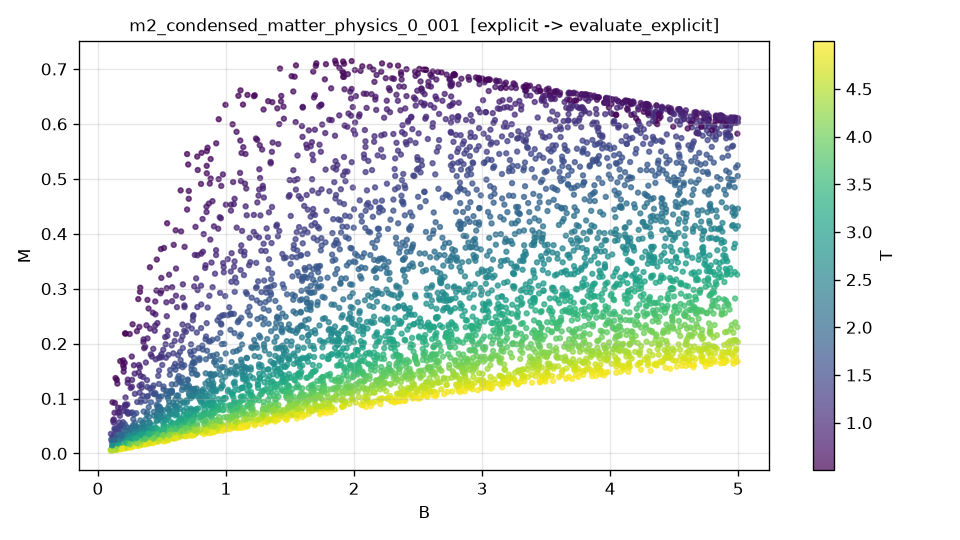

The data file committed next to this chart (first rows):
B, T, M, M_noisy
2.607925961031258399e+00, 6.873347958328100971e-01, 6.857593372558137279e-01, 6.864505056399432537e-01
4.757272111997083108e+00, 3.800095408058245638e+00, 2.555726087453384920e-01, 2.572158450323407952e-01
8.063821023262053300e-01, 9.044074030818254339e-01, 3.636534157660369915e-01, 3.643142899184037553e-01
4.748382290972495312e+00, 9.898782428329689909e-01, 6.154114251650398826e-01, 6.128051107018311905e-01
1.627974114851378884e+00, 3.367262567778089188e+00, 1.378251153905621917e-01, 1.396358271239084292e-01
2.174299599965620722e+00, 4.306921030532515182e+00, 1.177357394809375318e-01, 1.186284886256655513e-01
4.155742709720164463e+00, 1.660406753124595625e+00, 5.305852319754793545e-01, 5.295113255047587675e-01
2.105075768208890530e+00, 2.777859963844587554e+00, 2.274794949323639681e-01, 2.286417311407566710e-01
2.793009069597991889e+00, 3.950028731736198395e+00, 1.697121369852259698e-01, 1.704412817775981248e-01
2.350396548910350103e-01, 1.332638983666539767e+00, 7.404349869664510198e-02, 7.463176368995615151e-02
3.792214232506552651e+00, 2.355325275751713576e+00, 4.015788453411666681e-01, 4.016356898237982698e-01
2.736902234774463594e+00, 3.168089280030895960e+00, 2.339116943097305779e-01, 2.350051202829554764e-01
1.715685410845551706e+00, 4.043277035938203312e+00, 1.066297173247195973e-01, 1.051568091507162628e-01
3.963300646799181592e+00, 3.080439156930376843e+00, 3.082852950549116455e-01, 3.079594751589255219e-01
1.585654663529060704e+00, 1.157515095489144663e+00, 4.637302095394605361e-01, 4.627659709141005995e-01
2.322139658455192546e+00, 4.237106672159754339e+00, 1.285649317208117648e-01, 1.297626241460810292e-01
7.568043165111072446e-01, 4.149956955806757719e+00, 4.625874692803614435e-02, 4.633819114299946029e-02
2.075253633590933511e+00, 3.753163106642654956e+00, 1.439277954895293865e-01, 1.433428819875992022e-01
1.096930679313133261e+00, 3.798488291975878894e+00, 7.791666865690557997e-02, 7.635285173219188981e-02
1.385335368165062864e+00, 2.550904262761114705e+00, 1.776638252240069493e-01, 1.771494407427691986e-01
3.776786895887258133e+00, 3.426064676779627227e+00, 2.614697889965494904e-01, 2.614860733575861684e-01
1.474002914131595787e+00, 4.994301064632491460e+00, 6.072272844437390238e-02, 6.017152263377516241e-02
2.477435774715011974e+00, 4.886906524109639882e+00, 1.025877147843234360e-01, 1.051758424131198494e-01
4.905612279026069444e+00, 1.339017816128887484e+00, 5.796464400128916727e-01, 5.816598886435032645e-01
4.812120248952554746e+00, 3.368347638298704982e+00, 3.020996406700358072e-01, 2.966773157121038729e-01
3.651470709790315183e+00, 4.403917035543038594e+00, 1.717198459247982201e-01, 1.679418194328628766e-01
2.752011592182427968e+00, 7.705911317239406699e-01, 6.722551190626683271e-01, 6.719055748785579540e-01
1.456766899822317107e+00, 3.087231077590820938e+00, 1.420729766041505249e-01, 1.412285957809978065e-01
8.871948429981216799e-01, 1.019714310643300204e+00, 3.475516498014179501e-01, 3.479789357964151453e-01
4.852634524759049661e+00, 1.326044550888044293e+00, 5.818633888018748257e-01, 5.822980326639199955e-01
2.628736069184606006e+00, 2.116383127620933280e+00, 3.674226142342973400e-01, 3.716582917443994605e-01
6.677415011067745487e-01, 3.005011485463654708e+00, 7.008838584772562885e-02, 6.786434432234106362e-02
3.155099802133752185e+00, 2.936577331236176924e+00, 2.858185334591026860e-01, 2.850633234448486930e-01
3.905747260277260491e+00, 2.767935131458003184e+00, 3.460655271474833428e-01, 3.501510703624680088e-01
3.103716175159898505e+00, 4.807671408584249129e+00, 1.281450941262118337e-01, 1.294385001186155182e-01
4.594758753475423063e+00, 2.792034918247194408e+00, 3.668424170414398833e-01, 3.681685437861924037e-01
2.940050956545940397e-01, 3.798932618811641682e+00, 2.122031444905209813e-02, 2.019230170567717225e-02
2.690087389974106458e+00, 2.004348967650716684e+00, 3.928662061337835354e-01, 3.895700557920722118e-01
2.350745826138478378e+00, 3.849501523436157147e+00, 1.536880563530754751e-01, 1.540229858415209652e-01
4.055129378343904634e-01, 3.865507805273005193e+00, 2.835494900039333549e-02, 2.857297717603643136e-02
3.242508028782937757e+00, 3.513044182331376941e+00, 2.283712762647952532e-01, 2.259165721563061169e-01
4.277900908555217541e+00, 3.894330870494463248e+00, 2.333881789622422875e-01, 2.320217256386811755e-01
3.005410988710992104e+00, 3.075605131477183285e+00, 2.605933411393150378e-01, 2.604492537798605567e-01
1.374477493912393822e+00, 4.350378088652226971e+00, 7.557431187451946197e-02, 7.368480862839790757e-02
4.215419453053902643e+00, 4.246402706359578616e+00, 2.011248264901520366e-01, 2.009282865544476104e-01
2.596529819455396293e+00, 9.337539825460517973e-01, 6.343866244261755494e-01, 6.345775904811145063e-01
2.603355533886011930e+00, 2.517601043102641878e+00, 3.022967746298210190e-01, 3.023679471039319999e-01
3.789848017740672148e+00, 1.043024289794824089e+00, 6.281396247322662552e-01, 6.271270414156375761e-01
8.248179753462870911e-01, 4.777425676812681488e+00, 3.804864827014003276e-02, 3.923614441371167660e-02
4.116170923684457250e+00, 2.457010383255674224e+00, 3.990029270973434739e-01, 4.007852610059081111e-01
3.448105839415960272e+00, 1.490352431453525250e+00, 5.430500446596122632e-01, 5.436917412687454210e-01
3.956775013618525350e+00, 4.269328437751555683e+00, 1.915725627340858495e-01, 1.899361022793052411e-01
1.038919669198662854e+00, 8.924727181830303113e-01, 4.421330550515898961e-01, 4.435963596191607738e-01
4.031584389559196957e+00, 1.193391268906498492e+00, 6.056569624800727247e-01, 6.046540824431386740e-01
1.037487237680281504e+00, 3.554734715372915854e+00, 8.259188205164724739e-02, 8.435020328822322166e-02
4.996078250812123756e-01, 2.783404952999709359e+00, 5.903532351604869055e-02, 5.689174868229380372e-02
4.290612174006644075e+00, 1.702825998222114112e+00, 5.257614143120108441e-01, 5.275903487182683760e-01
4.320289131270575567e+00, 3.093258961679804742e+00, 3.199313436584926285e-01, 3.198912167492616865e-01
4.395031772441244655e+00, 1.433226532151892441e+00, 5.698121138710982025e-01, 5.673146160904293245e-01
2.412357624858072480e+00, 1.891560249038064301e+00, 3.890511971131189739e-01, 3.884233981691852522e-01
... 4,940 more rows
